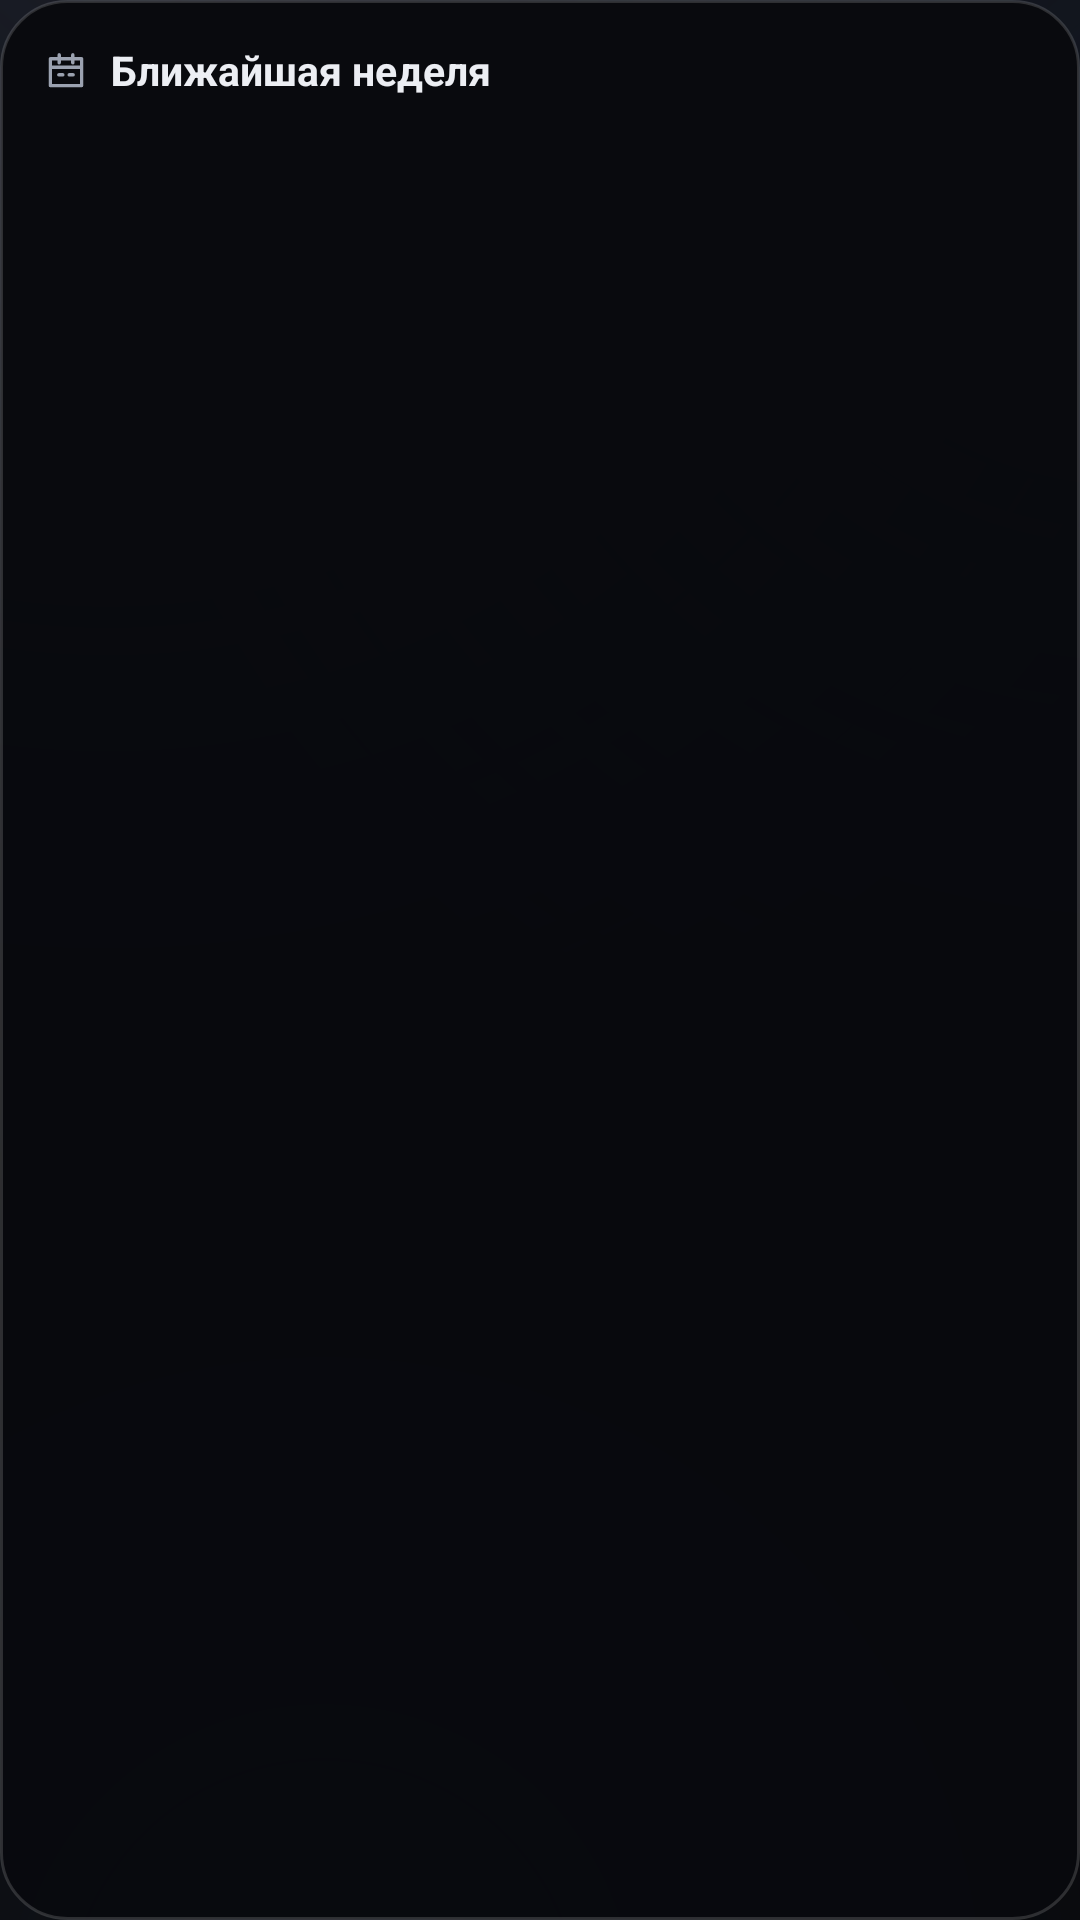

The Android layout XML behind this screen, and the referenced resources:
<!-- AndroidManifest.xml: application theme Theme.Memento -->
<!-- res/layout/widget_week.xml -->
<?xml version="1.0" encoding="utf-8"?>
<LinearLayout xmlns:android="http://schemas.android.com/apk/res/android"
    android:id="@+id/widget_week_root"
    android:layout_width="match_parent"
    android:layout_height="match_parent"
    android:background="@drawable/bg_widget_card"
    android:orientation="vertical"
    android:padding="14dp">

    <LinearLayout
        android:layout_width="match_parent"
        android:layout_height="wrap_content"
        android:gravity="center_vertical"
        android:orientation="horizontal">

        <ImageView
            android:layout_width="16dp"
            android:layout_height="16dp"
            android:contentDescription="@string/widget_week"
            android:src="@drawable/ic_week"
            android:tint="@color/txt2" />

        <TextView
            android:layout_width="0dp"
            android:layout_height="wrap_content"
            android:layout_marginStart="7dp"
            android:layout_weight="1"
            android:text="@string/widget_week"
            android:textColor="@color/txt"
            android:textSize="13.5sp"
            android:textStyle="bold" />

        <TextView
            android:id="@+id/week_total"
            android:layout_width="wrap_content"
            android:layout_height="wrap_content"
            android:text=""
            android:textColor="@color/txt3"
            android:textSize="11sp" />
    </LinearLayout>

    <LinearLayout
        android:layout_width="match_parent"
        android:layout_height="0dp"
        android:layout_marginTop="10dp"
        android:layout_weight="1"
        android:baselineAligned="false"
        android:orientation="horizontal">

        <LinearLayout style="@style/WeekCell">
            <TextView android:id="@+id/week_d0" style="@style/WeekDay" />
            <TextView android:id="@+id/week_n0" style="@style/WeekNum" />
            <TextView android:id="@+id/week_c0" style="@style/WeekCount" />
        </LinearLayout>

        <LinearLayout style="@style/WeekCell">
            <TextView android:id="@+id/week_d1" style="@style/WeekDay" />
            <TextView android:id="@+id/week_n1" style="@style/WeekNum" />
            <TextView android:id="@+id/week_c1" style="@style/WeekCount" />
        </LinearLayout>

        <LinearLayout style="@style/WeekCell">
            <TextView android:id="@+id/week_d2" style="@style/WeekDay" />
            <TextView android:id="@+id/week_n2" style="@style/WeekNum" />
            <TextView android:id="@+id/week_c2" style="@style/WeekCount" />
        </LinearLayout>

        <LinearLayout style="@style/WeekCell">
            <TextView android:id="@+id/week_d3" style="@style/WeekDay" />
            <TextView android:id="@+id/week_n3" style="@style/WeekNum" />
            <TextView android:id="@+id/week_c3" style="@style/WeekCount" />
        </LinearLayout>

        <LinearLayout style="@style/WeekCell">
            <TextView android:id="@+id/week_d4" style="@style/WeekDay" />
            <TextView android:id="@+id/week_n4" style="@style/WeekNum" />
            <TextView android:id="@+id/week_c4" style="@style/WeekCount" />
        </LinearLayout>

        <LinearLayout style="@style/WeekCell">
            <TextView android:id="@+id/week_d5" style="@style/WeekDay" />
            <TextView android:id="@+id/week_n5" style="@style/WeekNum" />
            <TextView android:id="@+id/week_c5" style="@style/WeekCount" />
        </LinearLayout>

        <LinearLayout style="@style/WeekCell">
            <TextView android:id="@+id/week_d6" style="@style/WeekDay" />
            <TextView android:id="@+id/week_n6" style="@style/WeekNum" />
            <TextView android:id="@+id/week_c6" style="@style/WeekCount" />
        </LinearLayout>
    </LinearLayout>
</LinearLayout>
<!-- resources referenced by this layout -->
<resources>
  <color name="txt">#FFECEEF3</color>
  <color name="txt2">#FF9BA2B0</color>
  <color name="txt3">#FF6C7383</color>
  <!-- drawable bg_widget_card (drawable) -->
  <?xml version="1.0" encoding="utf-8"?>
  <shape xmlns:android="http://schemas.android.com/apk/res/android"
      android:shape="rectangle">
      <solid android:color="#F7090A0E" />
      <stroke
          android:width="1dp"
          android:color="#26FFFFFF" />
      <corners android:radius="22dp" />
  </shape>
  <string name="widget_week">Ближайшая неделя</string>
  <style name="WeekCell">
          <item name="android:layout_width">0dp</item>
          <item name="android:layout_height">match_parent</item>
          <item name="android:layout_weight">1</item>
          <item name="android:gravity">center</item>
          <item name="android:orientation">vertical</item>
      </style>
  <style name="WeekCount">
          <item name="android:layout_width">wrap_content</item>
          <item name="android:layout_height">wrap_content</item>
          <item name="android:layout_marginTop">3dp</item>
          <item name="android:textColor">@color/txt3</item>
          <item name="android:textSize">10sp</item>
      </style>
  <style name="WeekDay">
          <item name="android:layout_width">wrap_content</item>
          <item name="android:layout_height">wrap_content</item>
          <item name="android:textColor">@color/txt3</item>
          <item name="android:textSize">10sp</item>
      </style>
  <style name="WeekNum">
          <item name="android:layout_width">wrap_content</item>
          <item name="android:layout_height">wrap_content</item>
          <item name="android:layout_marginTop">2dp</item>
          <item name="android:textColor">@color/txt</item>
          <item name="android:textSize">15sp</item>
          <item name="android:textStyle">bold</item>
      </style>
  <color name="accentStrong">#FFAAB2C6</color>
  <color name="accentOn">#FF14161B</color>
  <color name="accent">#FF8B93A7</color>
  <color name="bg1">#FF0B0D11</color>
  <color name="err">#FFE88B8B</color>
  <color name="bg0">#FF07080A</color>
  <color name="transparent">#00000000</color>
  <style name="Anim.Memento" parent="@android:style/Animation.Activity">
          <item name="android:activityOpenEnterAnimation">@anim/slide_in_right</item>
          <item name="android:activityOpenExitAnimation">@anim/fade_out</item>
          <item name="android:activityCloseEnterAnimation">@anim/fade_in</item>
          <item name="android:activityCloseExitAnimation">@anim/slide_out_right</item>
      </style>
  <style name="ThemeOverlay.Memento.Dialog" parent="ThemeOverlay.Material3.MaterialAlertDialog">
          <item name="colorSurface">@color/bg1</item>
          <item name="colorOnSurface">@color/txt</item>
          <item name="android:background">@drawable/bg_dialog</item>
          <item name="buttonBarPositiveButtonStyle">@style/DialogButton</item>
          <item name="buttonBarNegativeButtonStyle">@style/DialogButton</item>
      </style>
  <style name="ThemeOverlay.Memento.Sheet" parent="ThemeOverlay.Material3.BottomSheetDialog">
          <item name="colorSurface">@color/bg1</item>
          <item name="colorOnSurface">@color/txt</item>
      </style>
  <!-- drawable bg_dialog (drawable) -->
  <?xml version="1.0" encoding="utf-8"?>
  <shape xmlns:android="http://schemas.android.com/apk/res/android" android:shape="rectangle">
      <gradient android:angle="270" android:startColor="#FF171A21" android:endColor="#FF0D0F13" />
      <stroke android:width="1dp" android:color="@color/stroke2" />
      <corners android:radius="24dp" />
  </shape>
  <style name="DialogButton" parent="Widget.Material3.Button.TextButton.Dialog">
          <item name="android:textColor">@color/accentStrong</item>
      </style>
  <color name="stroke2">#2BFFFFFF</color>
</resources>
